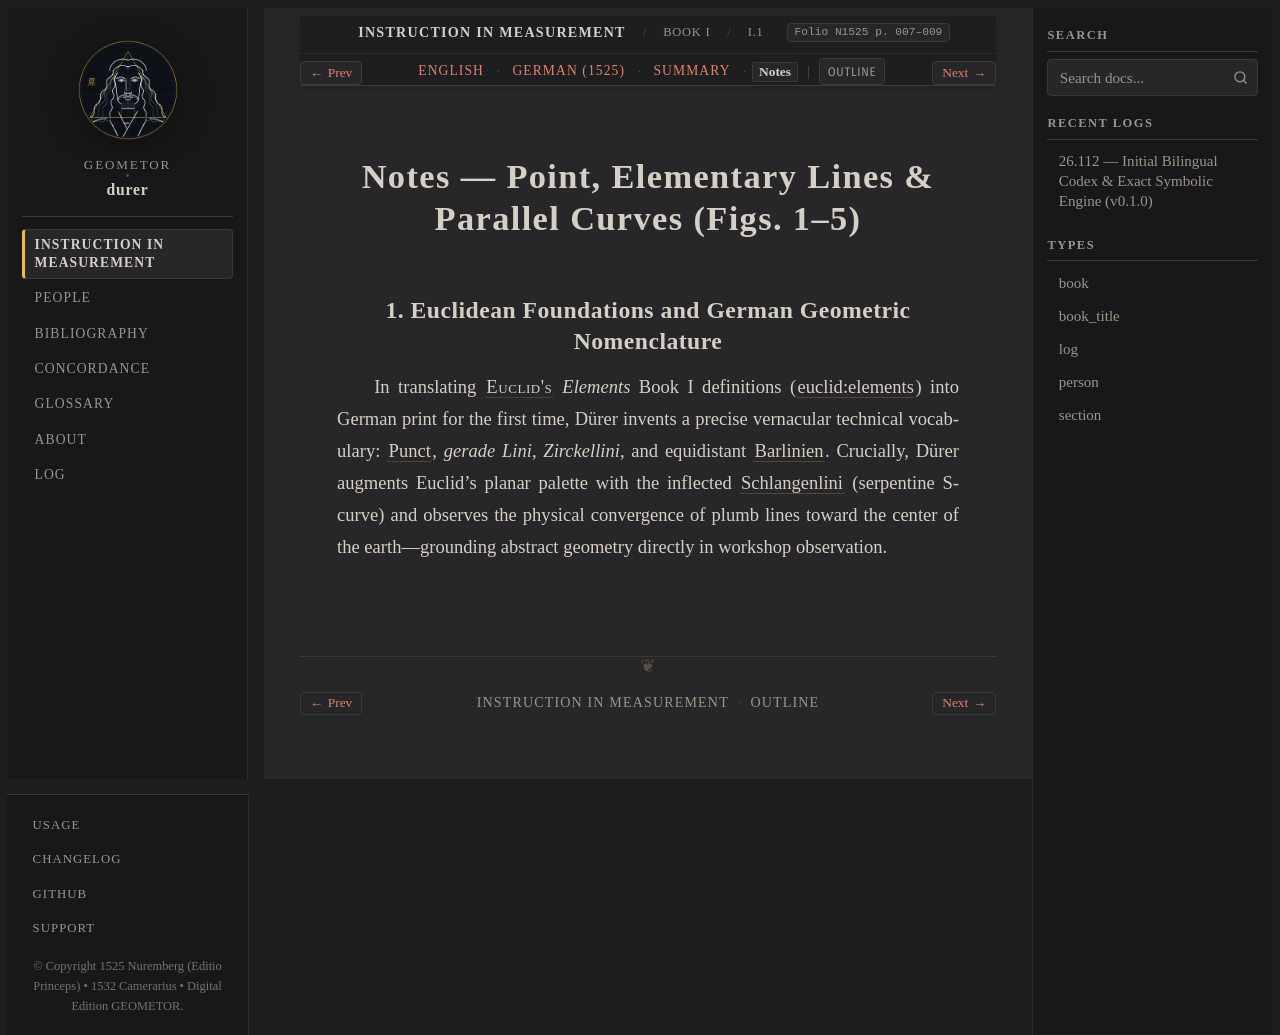

repository: geometor/durer · page: underweysung/buch_01/sec_02/notes.html · generator: sphinx

:layout: book
:canonical_id: I.1–5
:breadcrumb_title: I.1–5
:order: 2
:type: section
:folio: N1525 p. 007–009
:tracks: English: index | German: de | Summary: summary | Notes: notes

.. _buch_01-sec_02-notes:

Notes — Point, Elementary Lines & Parallel Curves (Figs. 1–5)
==============================================================

1. Euclidean Foundations and German Geometric Nomenclature
----------------------------------------------------------

In translating :person:`Euclid's <euclid>` *Elements* Book I definitions (:cite:`euclid:elements`) into German print for the first time, Dürer invents a precise vernacular technical vocabulary: :term:`Punct <punct>`, *gerade Lini*, *Zirckellini*, and equidistant :term:`Barlinien <barlini>`. Crucially, Dürer augments Euclid's planar palette with the inflected :term:`Schlangenlini <schlangenlini>` (serpentine S-curve) and observes the physical convergence of plumb lines toward the center of the earth—grounding abstract geometry directly in workshop observation.
